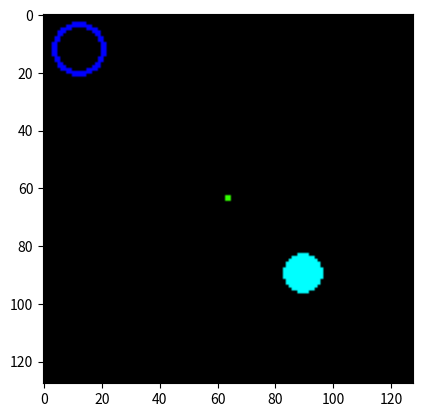
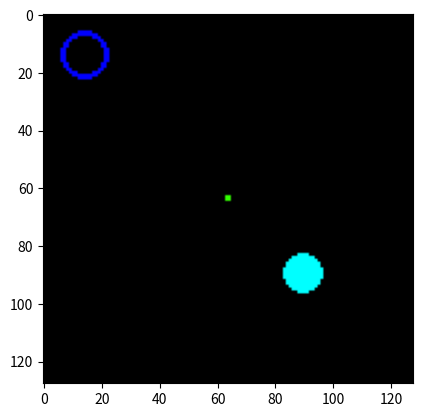

Generate these figures, in order, with matplotlib:
#  Copyright (c) 2022 Autonomous Non-Profit Organization "Artificial Intelligence Research
#  Institute" (AIRI); Moscow Institute of Physics and Technology (National Research University).
#  All rights reserved.
#
#  Licensed under the AGPLv3 license. See LICENSE in the project root for license information.

import numpy as np
from PIL import Image, ImageDraw

EPS = 1e-12


class ReachAndGrasp2D:
    def __init__(self,
                 goal_position,
                 grip_position,
                 grip_radius=0.07,
                 goal_radius=0.05,
                 max_grip_speed=0.1,
                 max_grip_acceleration=0.02,
                 max_grab_speed=0.01,
                 max_grab_acceleration=0.01,
                 action_cost=-0.01,
                 goal_reward=1,
                 grabbed_reward=0.1,
                 dense_reward=0.1,
                 time_constant=1,
                 camera_resolution: tuple[int, int] = (128, 128)):
        self.camera_resolution = camera_resolution
        self.action_cost = action_cost
        self.goal_reward = goal_reward
        self.grabbed_reward = grabbed_reward
        self.dense_reward = dense_reward
        self.max_grip_acceleration = max_grip_acceleration
        self.max_grip_speed = max_grip_speed
        self.max_grab_acceleration = max_grab_acceleration
        self.max_grab_speed = max_grab_speed
        self.time_constant = time_constant
        self.init_grip_position = grip_position
        self.max_grip_radius = grip_radius
        self.init_goal_position = goal_position
        self.goal_radius = goal_radius

        # state variables
        self.goal_position = np.array(self.init_goal_position)
        self.grip_position = np.array(self.init_grip_position)
        self.grip_radius = self.max_grip_radius
        self.distance_to_goal = np.linalg.norm(self.goal_position - self.grip_position)
        self.target_distance_to_goal = None
        self.can_grab = self.check_gripper()
        self.goal_grabbed = False
        self.grip_radius_speed = np.zeros(1)
        self.grip_speed = np.zeros(2)

        self.target_grip_position = None
        self.target_grip_radius = None
        self.previous_position = np.copy(self.grip_position)

    def act(self, action):
        self.target_grip_position = np.array(action[:2])
        self.target_grip_radius = action[2] * self.max_grip_radius

    def obs(self):
        return self.reward(), self.render_rgb()

    def reset(self):
        self.goal_position = np.array(self.init_goal_position)
        self.grip_position = np.array(self.init_grip_position)
        self.grip_radius = self.max_grip_radius
        self.distance_to_goal = np.linalg.norm(self.goal_position - self.grip_position)
        self.target_distance_to_goal = None
        self.can_grab = self.check_gripper()
        self.goal_grabbed = False
        self.grip_radius_speed = np.zeros(1)
        self.grip_speed = np.zeros(2)

        self.target_grip_position = None
        self.target_grip_radius = None

    def reward(self):
        reward = self.dense_reward/(1 + self.distance_to_goal)
        reward -= self.get_action_cost()
        if self.can_grab:
            reward += self.grabbed_reward
        if self.goal_grabbed:
            reward += self.goal_reward
        return reward

    def get_action_cost(self):
        distance = np.linalg.norm(self.previous_position - self.grip_position)
        self.previous_position = np.copy(self.grip_position)
        return self.action_cost * distance/np.sqrt(2)

    def check_gripper(self):
        if ((self.distance_to_goal < (self.grip_radius - self.goal_radius)) and
                (self.target_distance_to_goal < (self.target_grip_radius - self.goal_radius))):
            return True
        else:
            return False

    def simulation_step(self):
        if (self.target_grip_position is None) or (self.target_grip_radius is None):
            return

        self.grip_position, self.grip_speed = self.dynamics(
            self.grip_position,
            self.grip_speed,
            self.max_grip_acceleration,
            self.target_grip_position,
            self.max_grip_speed
        )

        self.grip_position = np.clip(self.grip_position, 0, 1)

        # check possibility to grab
        self.distance_to_goal = np.linalg.norm(self.goal_position
                                               - self.grip_position)
        self.target_distance_to_goal = np.linalg.norm(self.goal_position
                                                      - self.target_grip_position)

        self.can_grab = self.check_gripper()

        self.grip_radius, self.grip_radius_speed = self.dynamics(
            self.grip_radius,
            self.grip_radius_speed,
            self.max_grab_acceleration,
            self.target_grip_radius,
            self.max_grab_speed
        )

        self.grip_radius = min(self.max_grip_radius, self.grip_radius)
        if self.grip_radius == self.max_grip_radius:
            self.grip_speed = 0

        if self.can_grab:
            self.grip_radius = max(self.goal_radius, self.grip_radius)
            if self.grip_radius == self.goal_radius:
                self.grip_speed = 0
                self.goal_grabbed = True
            else:
                self.goal_grabbed = False
        else:
            self.grip_radius = max(0.0, self.grip_radius)
            if self.grip_radius == 0:
                self.grip_speed = 0
            self.goal_grabbed = False

    def dynamics(self, x, dx, ddx, x_target, max_dx):
        speed_delta = x_target - x
        norm_ddx = np.linalg.norm(speed_delta)
        dx += self.time_constant * ddx * speed_delta / (norm_ddx + EPS)

        norm_speed = np.linalg.norm(dx)
        if norm_speed > max_dx:
            dx = max_dx * dx / norm_speed

        x += self.time_constant * dx
        return x, dx

    def render_rgb(self, show_goal=False, camera_resolution=None):
        if camera_resolution is None:
            camera_resolution = self.camera_resolution

        image = Image.new('RGB', camera_resolution, (0, 0, 0))
        draw = ImageDraw.Draw(image)
        scale_factor = max(camera_resolution)

        goal_bbox = np.concatenate(
            [self.goal_position - self.goal_radius,
             self.goal_position + self.goal_radius
             ]).flatten()

        grip_bbox = np.concatenate(
            [self.grip_position - self.grip_radius,
             self.grip_position + self.grip_radius
             ]).flatten()
        if show_goal and (self.target_grip_position is not None):
            target_bbox = np.concatenate(
                [self.target_grip_position - self.target_grip_radius,
                 self.target_grip_position + self.target_grip_radius
                 ]).flatten()
            draw.ellipse(list(target_bbox * scale_factor),
                         outline=(50, 255, 0, 30),
                         width=max(1, int(0.02 * scale_factor))
                         )

        draw.ellipse(list(goal_bbox * scale_factor),
                     outline=(0, 0, 0),
                     fill=(0, 255, 255),
                     width=0)
        draw.ellipse(list(grip_bbox * scale_factor),
                     outline=(0, 0, 255),
                     width=max(1, int(0.02 * scale_factor)))

        return image


if __name__ == '__main__':
    import matplotlib.pyplot as plt

    env = ReachAndGrasp2D(
        goal_position=(0.7, 0.7),
        grip_position=(0.1, 0.1),
    )
    env.act((0.5, 0.5, 0.05))
    plt.imshow(env.render_rgb(True))
    plt.show()
    env.simulation_step()
    plt.imshow(env.render_rgb(True))
    plt.show()
